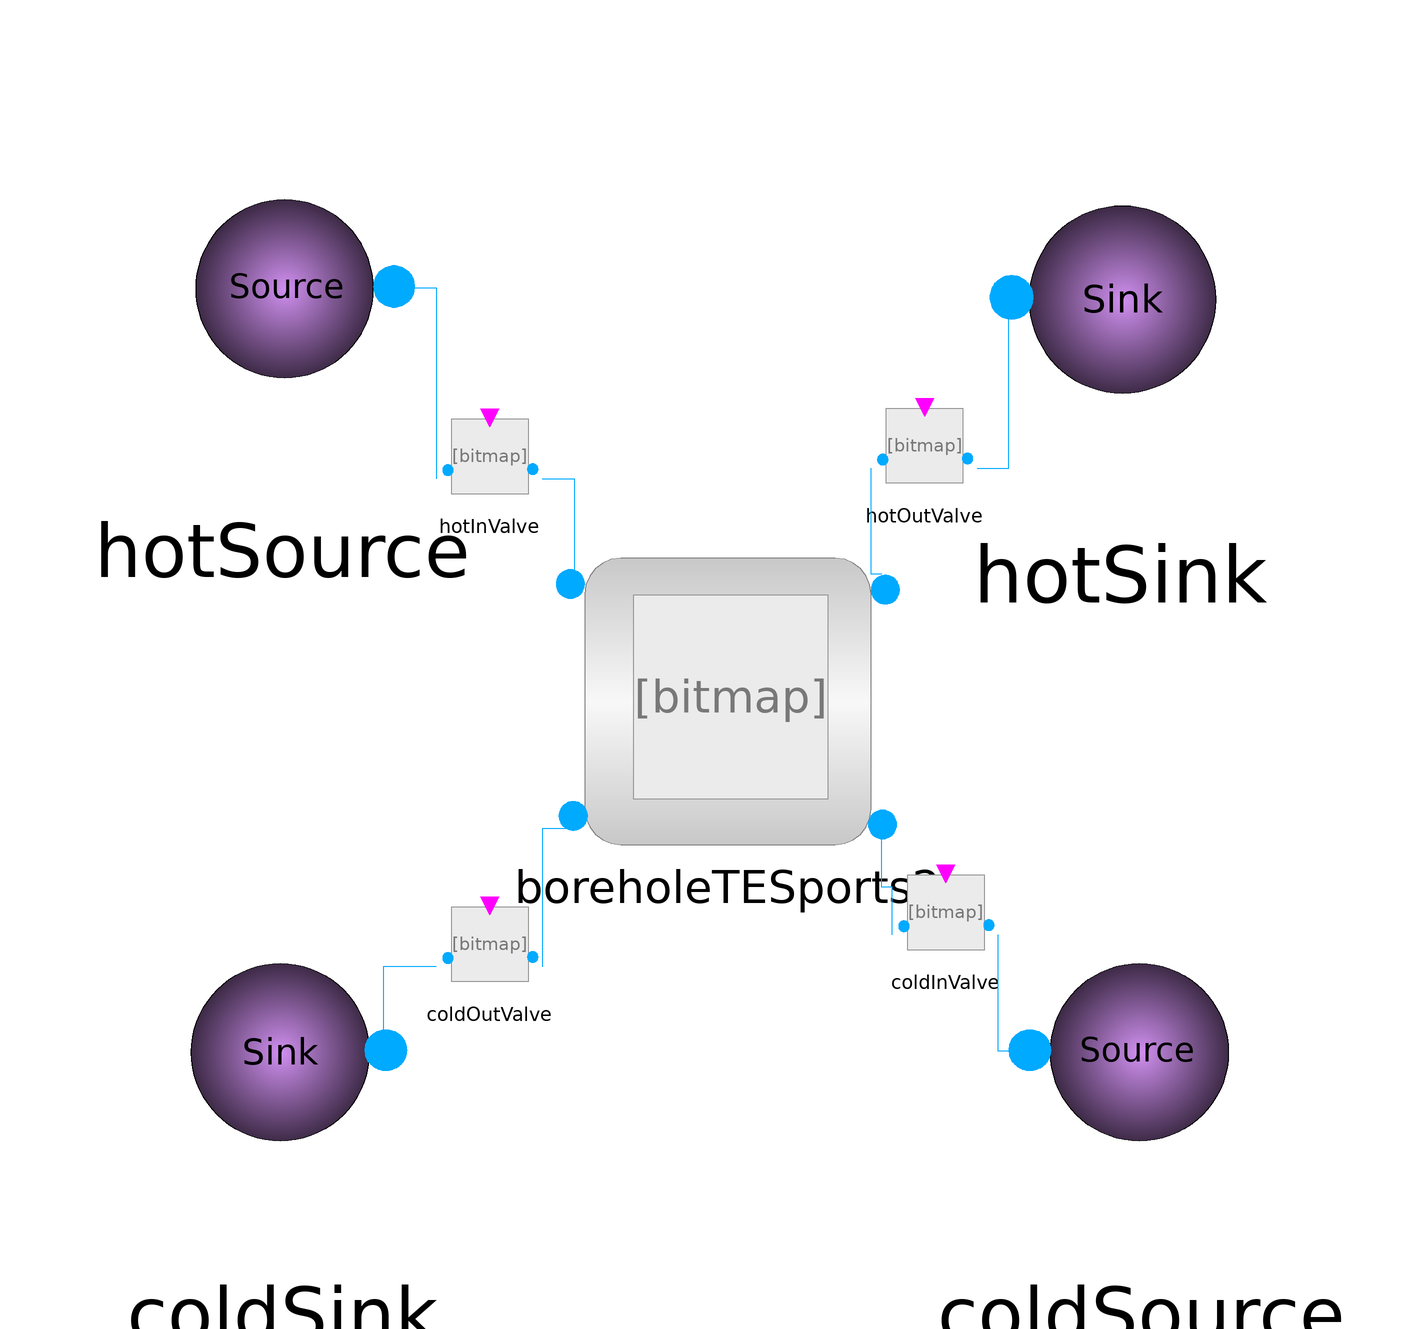

The Modelica model whose source follows is shown above as a component diagram (icons at their Placement, wires along their Line points).

model BoreholeTEStrial
extends Modelica.Icons.Example;
  inner SystemSetup.AmbientConditions ambientConditions;
  Boolean coldInValveSwitch, coldOutValveSwitch, hotInValveSwitch, hotOutValveSwitch;
 
  ThermalAndPowerGridSystem.ThermalGrid.BoundaryConditions.SourceMT hotSource(temperature(displayUnit = "K") = 363) annotation(
    Placement(visible = true, transformation(origin = {-79, 77}, extent = {{-39, -39}, {39, 39}}, rotation = 0)));
  ThermalAndPowerGridSystem.ThermalGrid.BoundaryConditions.SourceMT coldSource(temperature(displayUnit = "K") = 333) annotation(
    Placement(visible = true, transformation(origin = {83, -67}, extent = {{39, -39}, {-39, 39}}, rotation = 0)));
  ThermalAndPowerGridSystem.ThermalGrid.BoundaryConditions.SinkP hotSink annotation(
    Placement(visible = true, transformation(origin = {79, 75}, extent = {{-41, -41}, {41, 41}}, rotation = 0)));
  ThermalAndPowerGridSystem.ThermalGrid.BoundaryConditions.SinkP coldSink annotation(
    Placement(visible = true, transformation(origin = {-79, -67}, extent = {{39, -39}, {-39, 39}}, rotation = 0)));
  ThermalAndPowerGridSystem.ThermalGrid.Components.Storage.BoreholeTESports2 boreholeTESports2 annotation(
    Placement(visible = true, transformation(origin = {5, -2}, extent = {{-27, -30}, {27, 30}}, rotation = 0)));
  Components.LinearValve coldOutValve(valveSwitch = coldOutValveSwitch) annotation(
    Placement(visible = true, transformation(origin = {-40, -48}, extent = {{-10, -10}, {10, 10}}, rotation = 0)));
  Components.LinearValve hotOutValve(valveSwitch = hotOutValveSwitch) annotation(
    Placement(visible = true, transformation(origin = {42, 46}, extent = {{-10, -10}, {10, 10}}, rotation = 0)));
  Components.LinearValve hotInValve(valveSwitch = hotInValveSwitch) annotation(
    Placement(visible = true, transformation(origin = {-40, 44}, extent = {{-10, -10}, {10, 10}}, rotation = 0)));
  Components.LinearValve coldInValve(valveSwitch = coldInValveSwitch) annotation(
    Placement(visible = true, transformation(origin = {46, -42}, extent = {{-10, -10}, {10, 10}}, rotation = 0)));
algorithm
 when initial() then
//  if boreholeTESports2.mode == 1 then
    hotInValveSwitch := true;
    coldOutValveSwitch := true;
    hotOutValveSwitch := false;
    coldOutValveSwitch := false;
end when;
 when boreholeTESports2.mode==2 then    
//  elseif boreholeTESports2.mode == 2 then
    hotInValveSwitch := false;
    coldOutValveSwitch := false;
    hotOutValveSwitch := true;
    coldOutValveSwitch := true;
 end when;   
 when boreholeTESports2.mode==3 then
    hotInValveSwitch := false;
    coldOutValveSwitch := false;
    hotOutValveSwitch := false;
    coldOutValveSwitch := false;
//  end if;
end when;
 equation
  connect(boreholeTESports2.coldOut, coldOutValve.portB) annotation(
    Line(points = {{-24, -26}, {-30, -26}, {-30, -52}}, color = {0, 170, 255}));
  connect(coldOutValve.portA, coldSink.port) annotation(
    Line(points = {{-50, -52}, {-60, -52}, {-60, -68}}, color = {0, 170, 255}));
  connect(boreholeTESports2.hotOut, hotOutValve.portA) annotation(
    Line(points = {{34, 22}, {32, 22}, {32, 42}}, color = {0, 170, 255}));
  connect(hotOutValve.portB, hotSink.port) annotation(
    Line(points = {{52, 42}, {58, 42}, {58, 74}}, color = {0, 170, 255}));
  connect(hotSource.port, hotInValve.portA) annotation(
    Line(points = {{-58, 76}, {-50, 76}, {-50, 40}}, color = {0, 170, 255}));
  connect(hotInValve.portB, boreholeTESports2.hotIn) annotation(
    Line(points = {{-30, 40}, {-24, 40}, {-24, 22}}, color = {0, 170, 255}));
  connect(coldSource.port, coldInValve.portB) annotation(
    Line(points = {{62, -68}, {56, -68}, {56, -46}}, color = {0, 170, 255}));
  connect(coldInValve.portA, boreholeTESports2.coldIn) annotation(
    Line(points = {{36, -46}, {36, -37}, {34, -37}, {34, -28}}, color = {0, 170, 255}));
  annotation(
    experiment(StartTime = 0, StopTime = 3.1536e+07, Tolerance = 1e-06, Interval = 63072));
end BoreholeTEStrial;